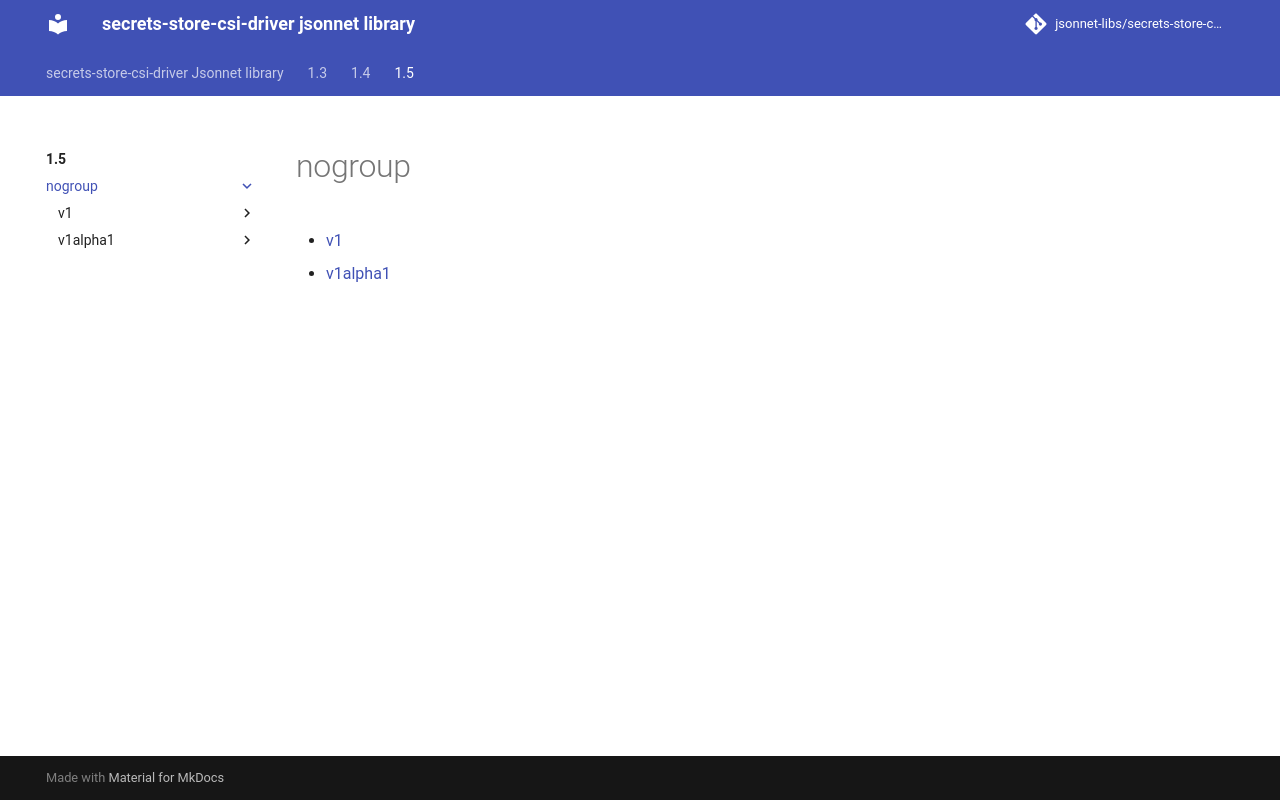

repository: jsonnet-libs/secrets-store-csi-driver-libsonnet · page: 1.5/nogroup/index.html · generator: mkdocs

---
permalink: /1.5/nogroup/
---

# nogroup



* [v1](v1/index.md)
* [v1alpha1](v1alpha1/index.md)
